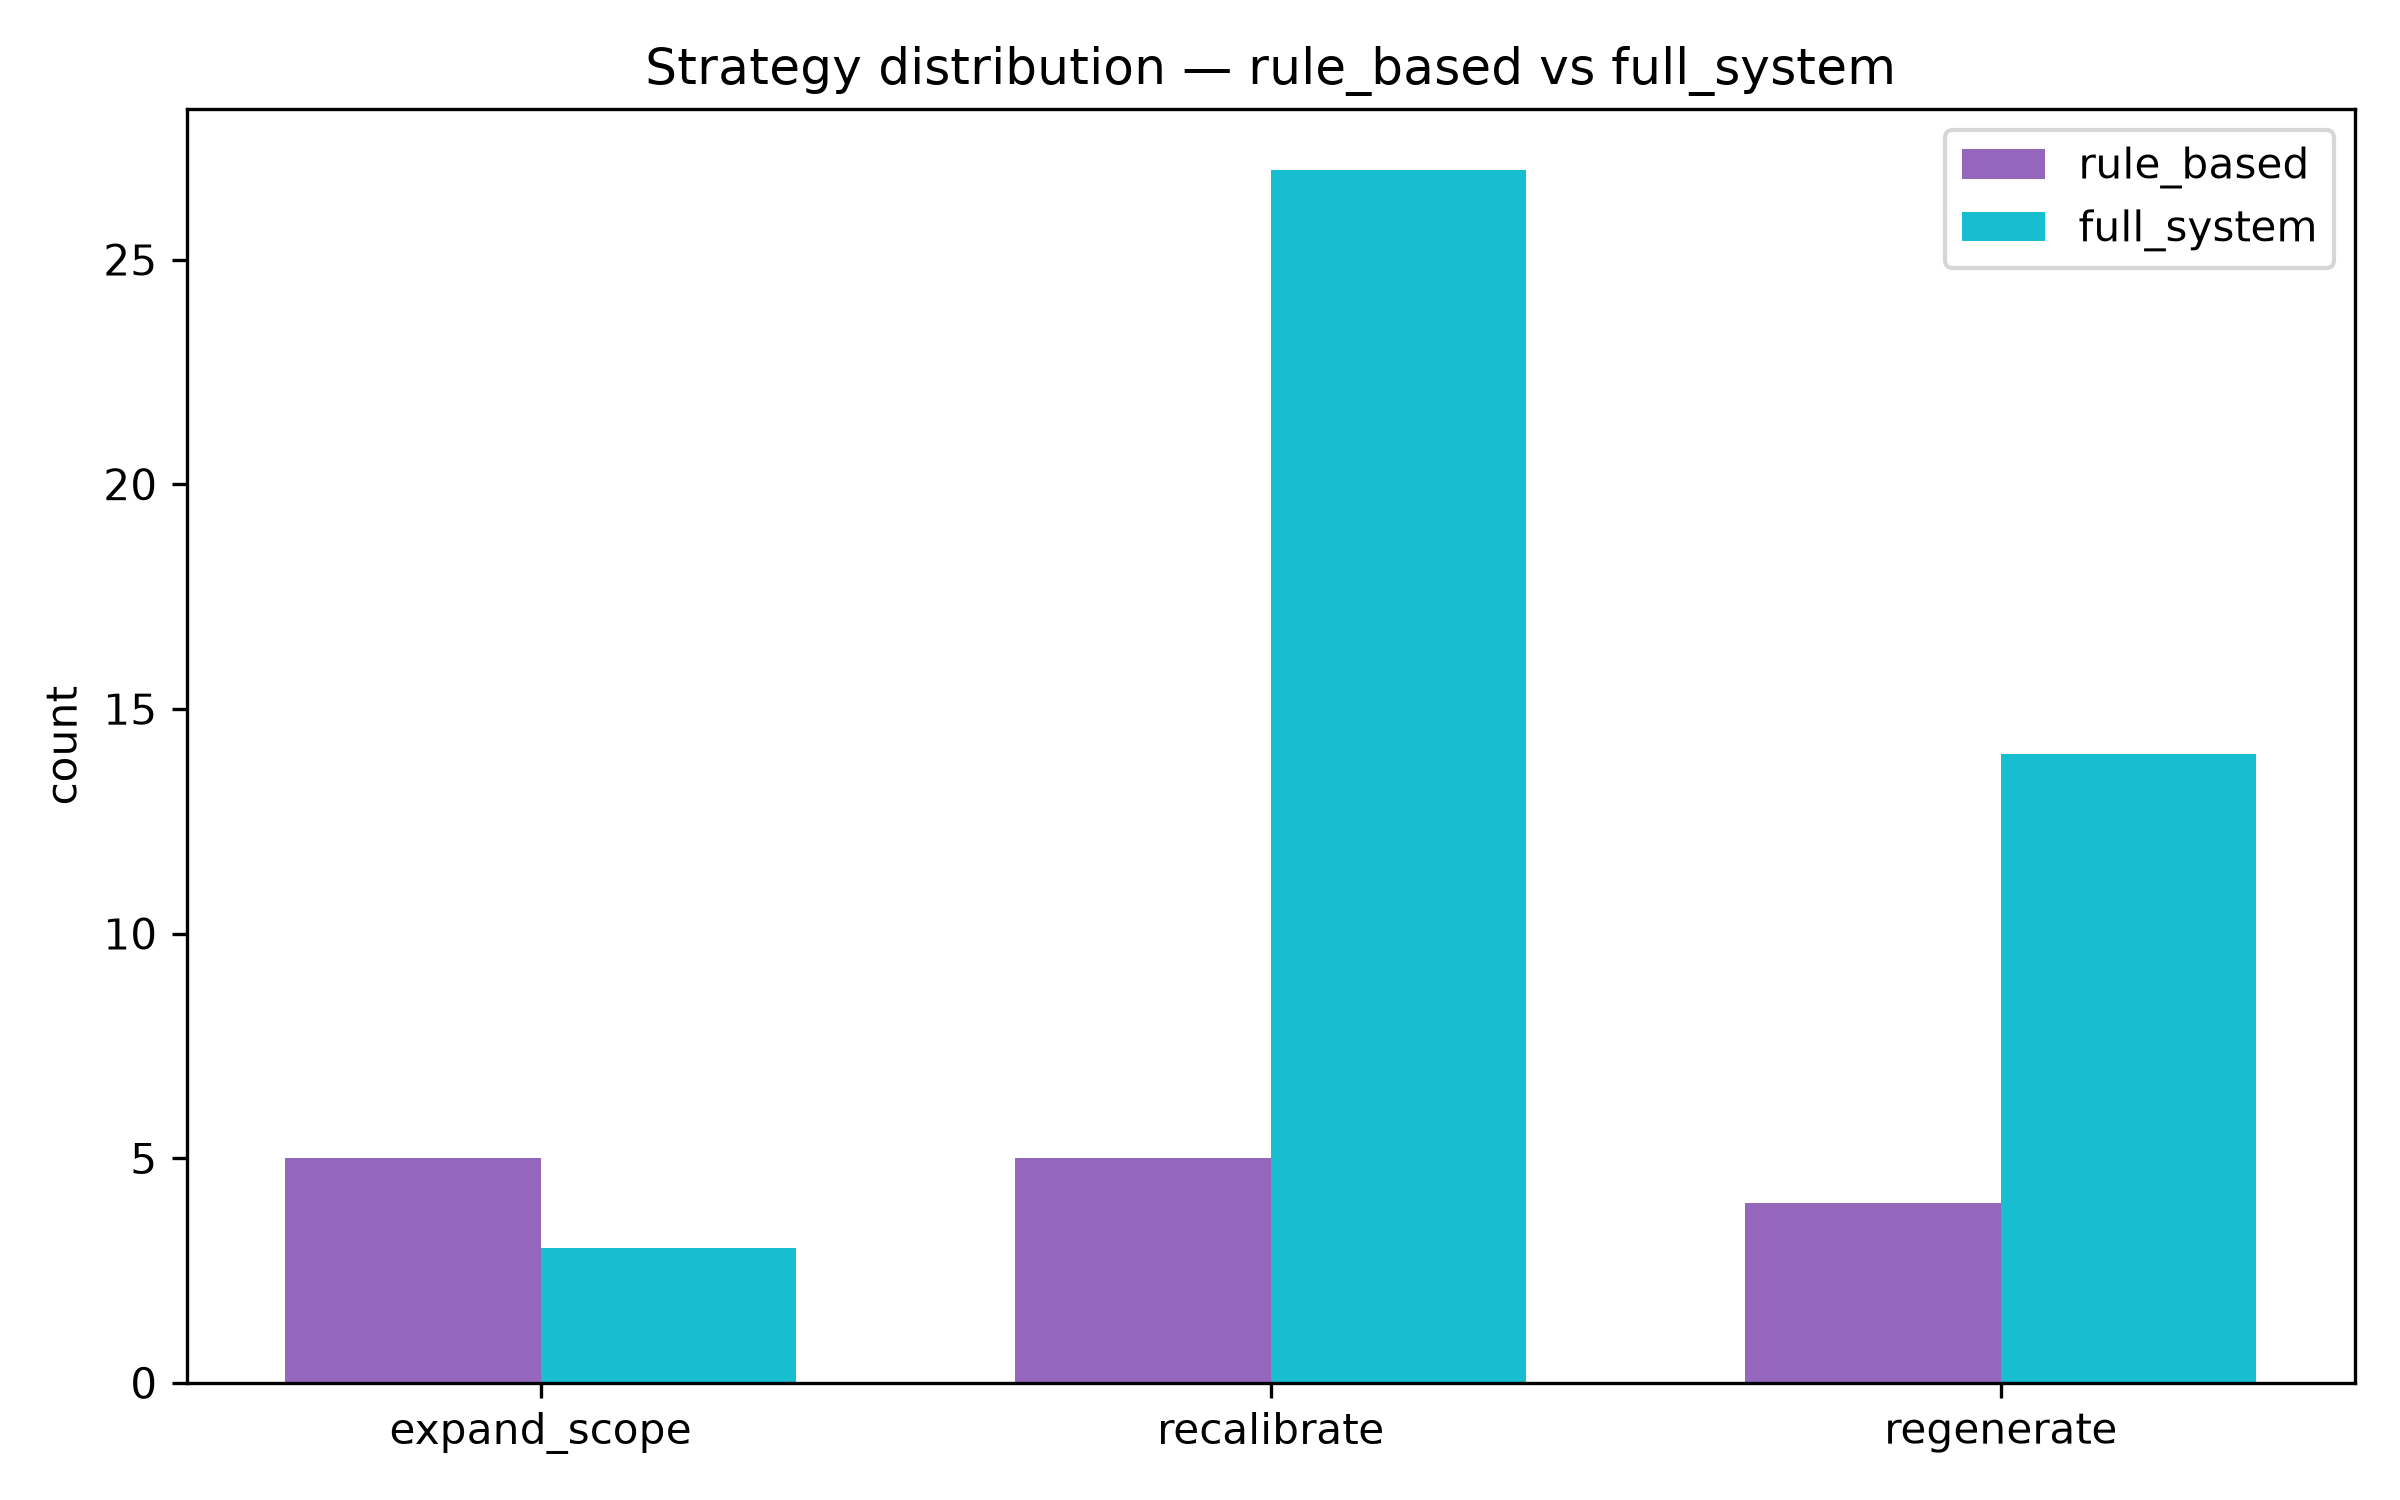

Source data for this figure (header and first rows):
strategy, rule_based, full_system
expand_scope, 5, 3
recalibrate, 5, 27
regenerate, 4, 14
